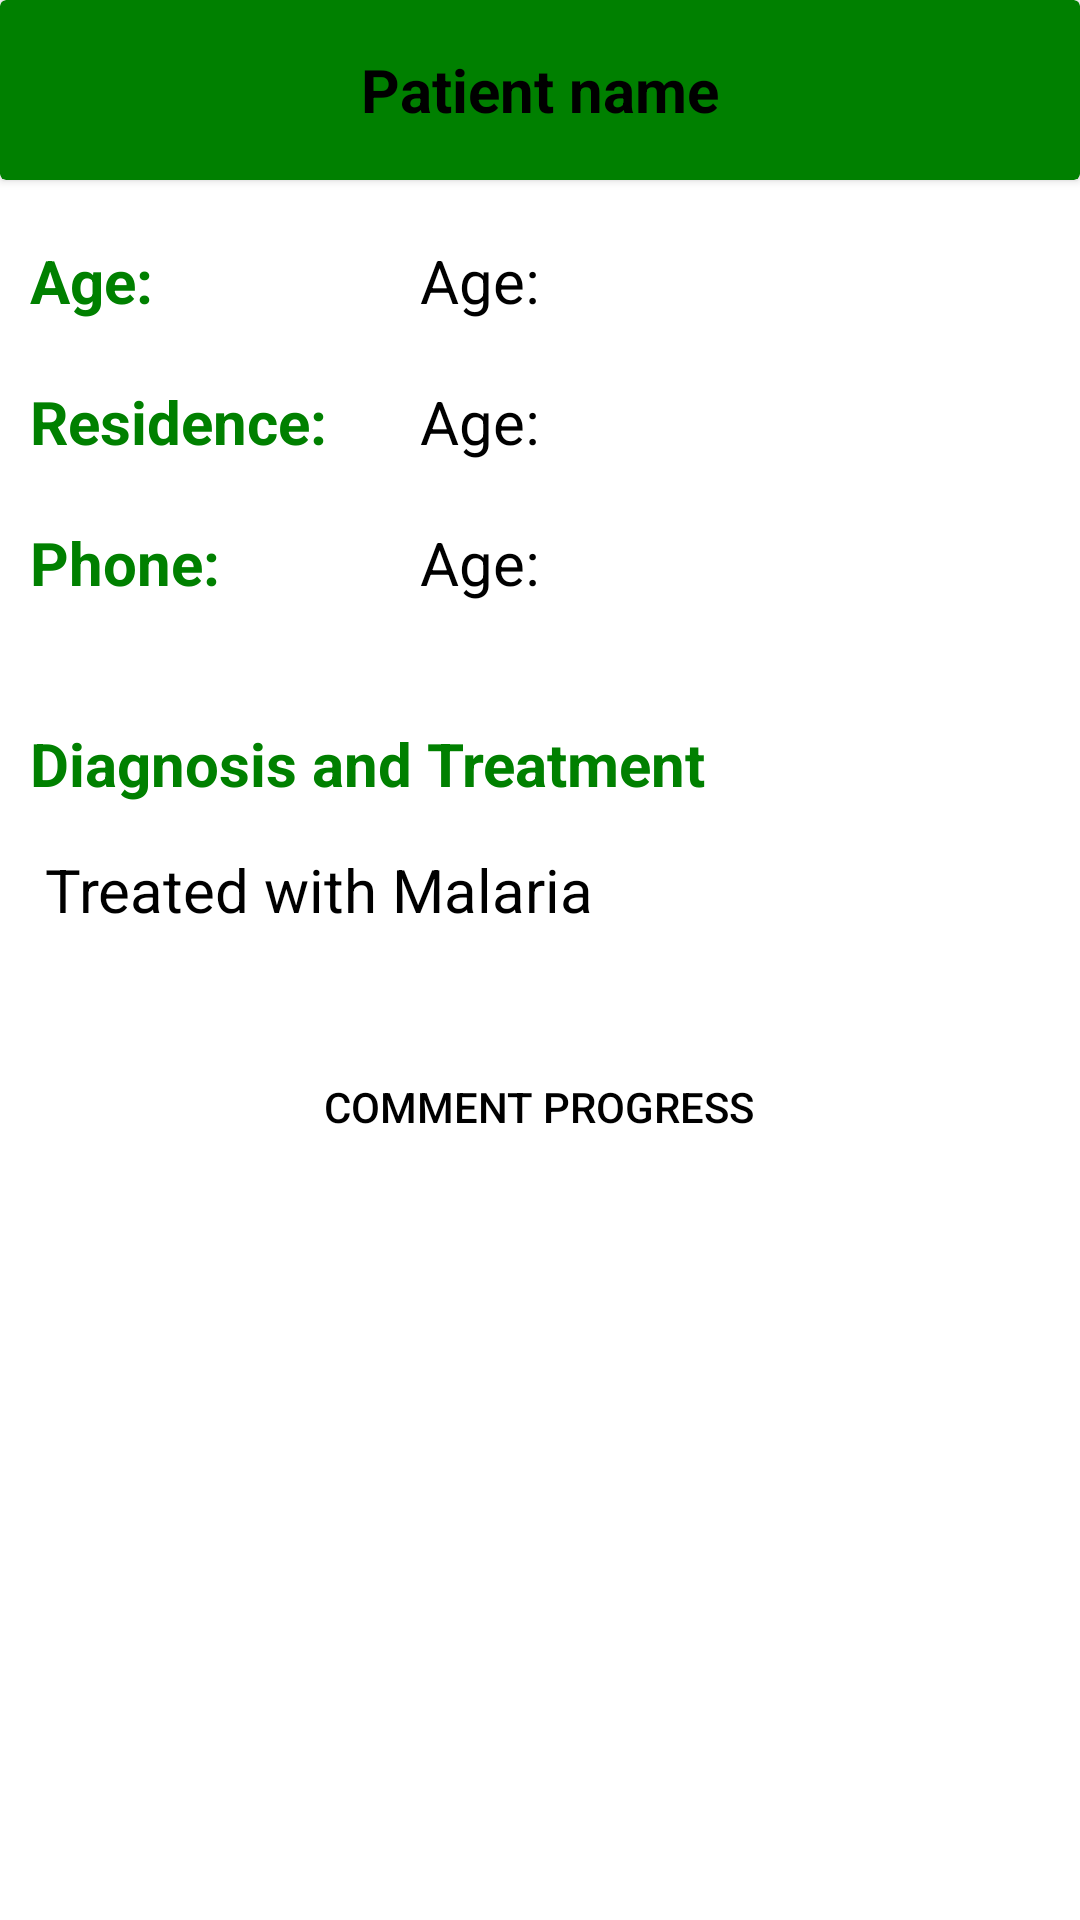

Android layout source for this screen:
<!-- AndroidManifest.xml: application theme Theme.PatientPostdischarge -->
<!-- res/layout/activity_patient_details2.xml -->
<?xml version="1.0" encoding="utf-8"?>
<RelativeLayout xmlns:android="http://schemas.android.com/apk/res/android"
    xmlns:app="http://schemas.android.com/apk/res-auto"
    xmlns:tools="http://schemas.android.com/tools"
    android:layout_width="match_parent"
    android:layout_height="match_parent"
    android:background="@color/white"
    tools:context=".chp.PatientDetails">

    <androidx.cardview.widget.CardView
        android:id="@+id/toolBar"
        android:layout_width="match_parent"
        android:layout_height="60dp"
        android:backgroundTint="@color/primary">

        <TextView
            android:id="@+id/patientName"
            android:layout_width="wrap_content"
            android:layout_height="wrap_content"
            android:text="Patient name"
            android:textColor="@color/black"
            android:textSize="20sp"
            android:textStyle="bold"
            android:layout_gravity="center"/>
    </androidx.cardview.widget.CardView>

    <LinearLayout
        android:id="@+id/ll1"
        android:layout_below="@+id/toolBar"
        android:layout_width="match_parent"
        android:layout_height="wrap_content"
        android:layout_marginTop="20dp"
        android:layout_marginHorizontal="10dp"
        android:orientation="horizontal">

        <TextView
            android:id="@+id/age"
            android:layout_width="120dp"
            android:layout_height="wrap_content"
            android:text="Age:"
            android:textColor="@color/primary"
            android:textSize="20sp"
            android:textStyle="bold" />
        <TextView
            android:id="@+id/ageValue"
            android:layout_width="wrap_content"
            android:layout_height="wrap_content"
            android:text="Age:"
            android:layout_marginStart="10dp"
            android:textColor="@color/black"
            android:textSize="20sp"/>
    </LinearLayout>

    <LinearLayout
        android:id="@+id/ll2"
        android:layout_below="@+id/ll1"
        android:layout_width="match_parent"
        android:layout_height="wrap_content"
        android:layout_marginTop="20dp"
        android:layout_marginHorizontal="10dp"
        android:orientation="horizontal">

        <TextView
            android:id="@+id/residence"
            android:layout_width="120dp"
            android:layout_height="wrap_content"
            android:text="Residence:"
            android:textColor="@color/primary"
            android:textSize="20sp"
            android:textStyle="bold" />
        <TextView
            android:id="@+id/residenceValue"
            android:layout_width="wrap_content"
            android:layout_height="wrap_content"
            android:text="Age:"
            android:layout_marginStart="10dp"
            android:textColor="@color/black"
            android:textSize="20sp"/>
    </LinearLayout>

    <LinearLayout
        android:id="@+id/ll3"
        android:layout_below="@+id/ll2"
        android:layout_width="match_parent"
        android:layout_height="wrap_content"
        android:layout_marginTop="20dp"
        android:layout_marginHorizontal="10dp"
        android:orientation="horizontal">

        <TextView
            android:id="@+id/phone"
            android:layout_width="120dp"
            android:layout_height="wrap_content"
            android:text="Phone:"
            android:textColor="@color/primary"
            android:textSize="20sp"
            android:textStyle="bold" />
        <TextView
            android:id="@+id/phoneValue"
            android:layout_width="wrap_content"
            android:layout_height="wrap_content"
            android:text="Age:"
            android:layout_marginStart="10dp"
            android:textColor="@color/black"
            android:textSize="20sp"/>
    </LinearLayout>

    <TextView
        android:id="@+id/diagnosis"
        android:layout_below="@+id/ll3"
        android:layout_width="wrap_content"
        android:layout_height="wrap_content"
        android:text="Diagnosis and Treatment"
        android:layout_marginTop="40dp"
        android:textColor="@color/primary"
        android:layout_marginStart="10dp"
        android:textSize="20sp"
        android:textStyle="bold" />
    <TextView
        android:layout_width="match_parent"
        android:layout_height="wrap_content"
        android:layout_below="@id/diagnosis"
        android:id="@+id/diagnosisValue"
        android:textColor="@color/black"
        android:textSize="20sp"
        android:layout_marginTop="15dp"
        android:layout_marginHorizontal="10dp"
        android:text=" Treated with Malaria"/>

    <Button
        android:layout_width="wrap_content"
        android:layout_height="wrap_content"
        android:background="@drawable/button"
        android:text="Comment progress"
        android:textColor="@color/black"
        android:layout_below="@id/diagnosisValue"
        android:id="@+id/comment"
        android:layout_marginTop="35dp"
        android:layout_centerHorizontal="true"/>

</RelativeLayout>
<!-- resources referenced by this layout -->
<resources>
  <color name="black">#FF000000</color>
  <color name="primary">#FF008000</color>
  <color name="white">#FFFFFFFF</color>
  <style name="Theme.PatientPostdischarge" parent="Base.Theme.PatientPostdischarge" />
  <style name="Base.Theme.PatientPostdischarge" parent="Theme.Material3.DayNight.NoActionBar">
          
          
          <item name="colorPrimary">@color/primary</item>
          <item name="android:navigationBarColor">@color/primary</item>
      </style>
</resources>
